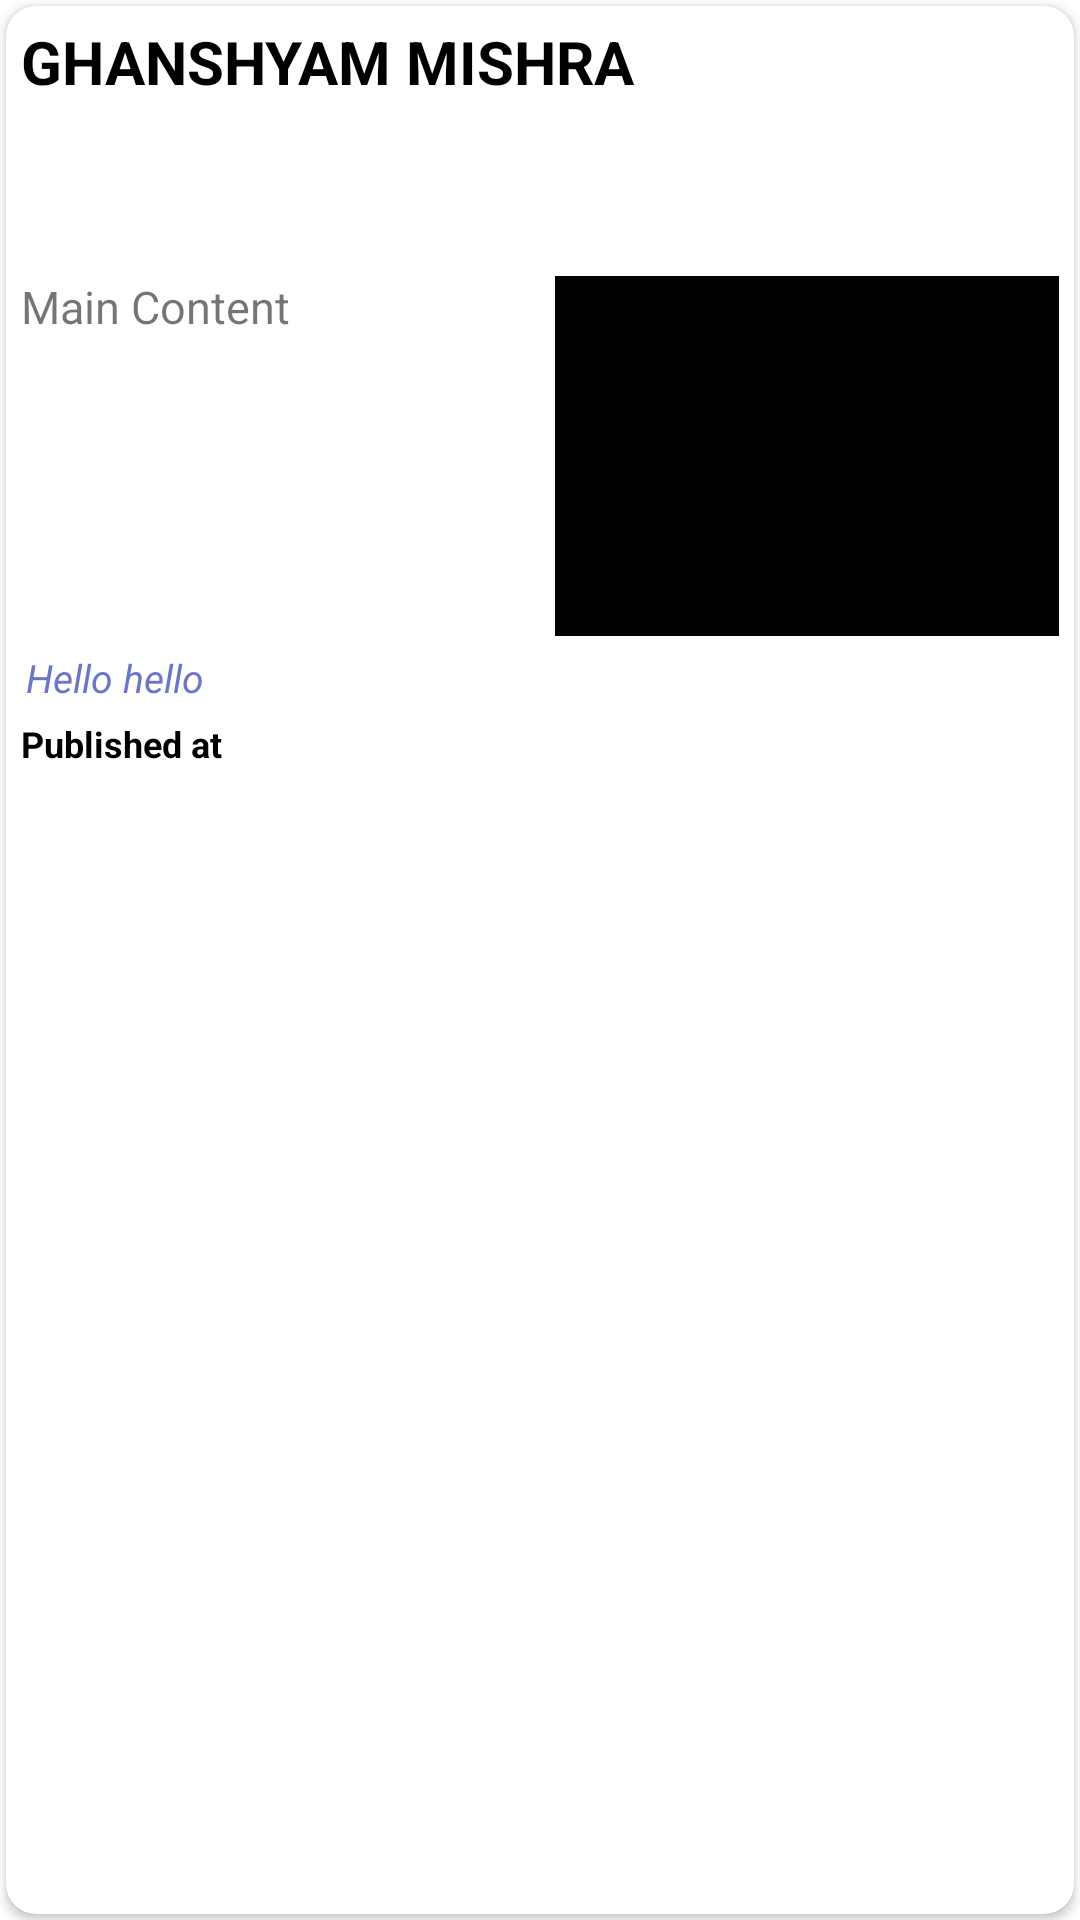

Here is an Android app screen rendered from its layout file. Give the layout XML and the strings, colors and styles it references.
<!-- AndroidManifest.xml: application theme Theme.VivaNews -->
<!-- res/layout/layout_item.xml -->
<?xml version="1.0" encoding="utf-8"?>
<RelativeLayout xmlns:android="http://schemas.android.com/apk/res/android"
    xmlns:app="http://schemas.android.com/apk/res-auto"
    android:layout_width="match_parent"
    android:layout_height="270dp">

    <androidx.cardview.widget.CardView
        android:id="@+id/cardView"
        android:layout_width="match_parent"
        android:layout_height="match_parent"
        android:layout_margin="2dp"
        android:elevation="5dp"
        app:cardCornerRadius="10dp">

        <LinearLayout
            android:layout_width="match_parent"
            android:layout_height="match_parent"
            android:orientation="vertical">

            <TextView
                android:id="@+id/mainHeading"
                android:layout_width="match_parent"
                android:layout_height="75dp"
                android:ellipsize="end"
                android:maxLines="2"
                android:padding="5dp"
                android:text="GHANSHYAM MISHRA"
                android:textColor="@color/black"
                android:textSize="20sp"
                android:textStyle="bold" />

            <LinearLayout
                android:layout_width="match_parent"
                android:layout_height="130dp"
                android:layout_marginTop="10dp"
                android:orientation="horizontal">

                <TextView
                    android:id="@+id/content"
                    android:layout_width="match_parent"
                    android:layout_height="match_parent"
                    android:layout_weight="1"
                    android:ellipsize="end"
                    android:maxLines="6"
                    android:padding="5dp"
                    android:text="Main Content"
                    android:textSize="15sp" />

                <ImageView
                    android:id="@+id/imgView"
                    android:layout_width="match_parent"
                    android:layout_height="match_parent"
                    android:layout_weight="1"
                    android:padding="5dp"
                    android:scaleType="centerCrop"
                    android:src="@color/black" />

            </LinearLayout>

            <TextView
                android:id="@+id/author"
                android:layout_width="match_parent"
                android:layout_height="wrap_content"
                android:text="  Hello hello"
                android:textColor="#6976CC"
                android:textSize="13sp"
                android:textStyle="italic" />

            <TextView
                android:id="@+id/time"
                android:layout_width="match_parent"
                android:layout_height="wrap_content"
                android:padding="5dp"
                android:text="Published at"
                android:textColor="#000000"
                android:textSize="12sp"
                android:textStyle="bold" />


        </LinearLayout>


    </androidx.cardview.widget.CardView>

</RelativeLayout>
<!-- resources referenced by this layout -->
<resources>
  <style name="Theme.VivaNews" parent="Theme.MaterialComponents.DayNight.NoActionBar">
          
          <item name="colorPrimary">@color/purple_500</item>
          <item name="colorPrimaryVariant">@color/purple_700</item>
          <item name="colorOnPrimary">@color/white</item>
          
          <item name="colorSecondary">@color/teal_200</item>
          <item name="colorSecondaryVariant">@color/teal_700</item>
          <item name="colorOnSecondary">@color/black</item>
          
          <item name="android:statusBarColor">?attr/colorPrimaryVariant</item>
          
      </style>
  <!-- not gathered from this repository: default colours our renderer supplied (Android Studio template values) -->
  <color name="purple_500">#FF6200EE</color>
  <color name="purple_700">#FF3700B3</color>
  <color name="teal_200">#FF03DAC5</color>
  <color name="teal_700">#FF018786</color>
  <color name="black">#FF000000</color>
  <color name="white">#FFFFFFFF</color>
</resources>
